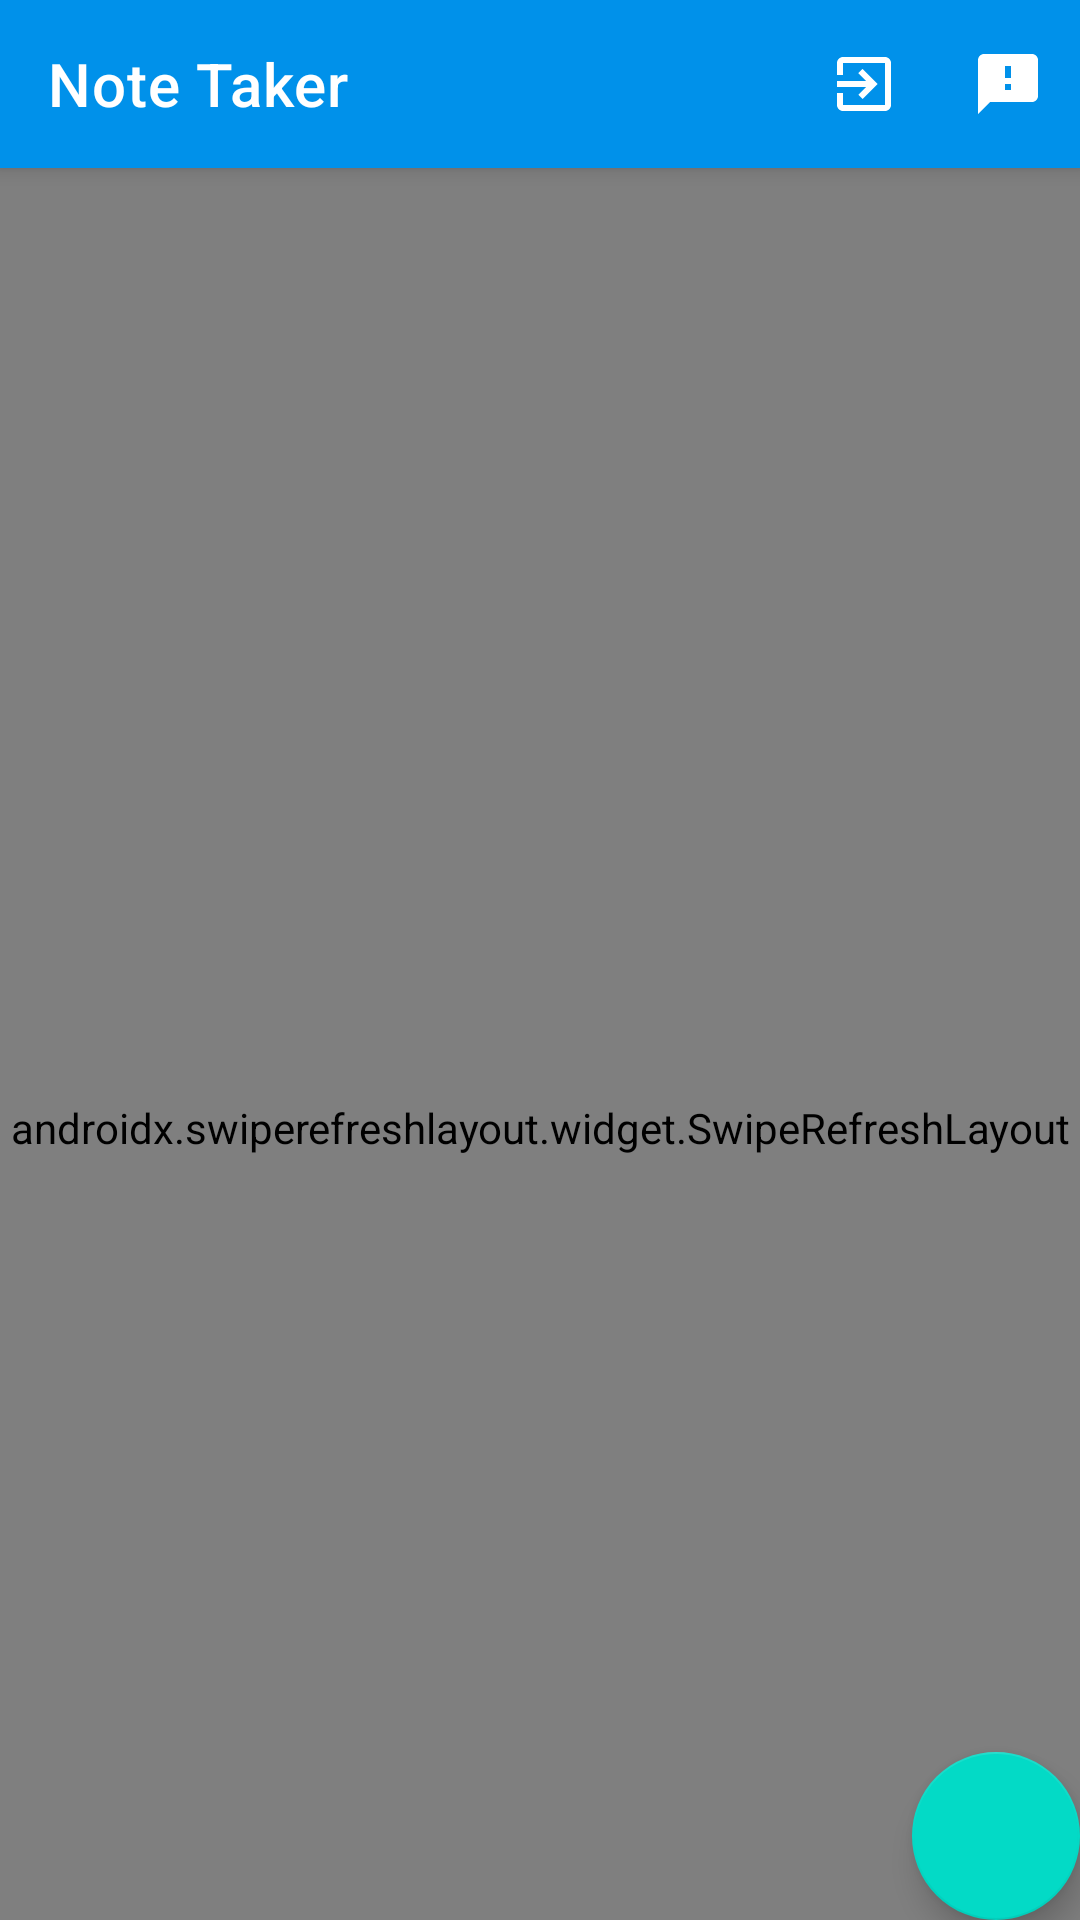

Reconstruct the res/layout file that produces this screen, plus the resources it refers to.
<!-- AndroidManifest.xml: application theme AppTheme -->
<!-- res/layout/activity_main.xml -->
<?xml version="1.0" encoding="utf-8"?>
<androidx.drawerlayout.widget.DrawerLayout xmlns:android="http://schemas.android.com/apk/res/android"
  xmlns:app="http://schemas.android.com/apk/res-auto"
  xmlns:tools="http://schemas.android.com/tools"
  android:id="@+id/drawer"
  android:layout_width="match_parent"
  android:layout_height="match_parent">

  <androidx.coordinatorlayout.widget.CoordinatorLayout
    android:layout_width="match_parent"
    android:layout_height="match_parent"
    tools:context=".MainActivity">

    <com.google.android.material.appbar.AppBarLayout
      android:layout_width="match_parent"
      android:layout_height="wrap_content">

      <com.google.android.material.appbar.MaterialToolbar
        android:id="@+id/appbar_top"
        style="@style/Widget.MaterialComponents.Toolbar.Primary"
        android:layout_width="match_parent"
        android:layout_height="?attr/actionBarSize"
        app:layout_scrollFlags="scroll|enterAlways|snap"
        app:menu="@menu/top_app_bar_menu"
        app:title="@string/app_name"
        app:titleTextColor="@android:color/primary_text_dark" />

    </com.google.android.material.appbar.AppBarLayout>

    <com.google.android.material.floatingactionbutton.FloatingActionButton
      android:id="@+id/fab_add_note"
      android:layout_width="wrap_content"
      android:layout_height="wrap_content"
      android:layout_gravity="bottom|end"
      android:layout_margin="@dimen/fab_margin"
      app:srcCompat="@drawable/ic_add_24dp" />

    <TextView
      android:id="@+id/textview_no_notes"
      android:layout_width="wrap_content"
      android:layout_height="wrap_content"
      android:layout_gravity="center"
      style="@style/TextAppearance.MaterialComponents.Body2"
      android:visibility="invisible"
      android:text="@string/no_notes" />

    <androidx.swiperefreshlayout.widget.SwipeRefreshLayout
      android:id="@+id/swipe_refresh"
      android:layout_width="match_parent"
      android:layout_height="match_parent"
      app:layout_behavior="@string/appbar_scrolling_view_behavior" >

      <androidx.recyclerview.widget.RecyclerView
        android:id="@+id/recyclerview_notes"
        android:layout_width="match_parent"
        android:layout_height="match_parent"
        android:scrollbars="vertical"
        app:layout_behavior="@string/appbar_scrolling_view_behavior" />

    </androidx.swiperefreshlayout.widget.SwipeRefreshLayout>
  </androidx.coordinatorlayout.widget.CoordinatorLayout>
</androidx.drawerlayout.widget.DrawerLayout>
<!-- resources referenced by this layout -->
<resources>
  <string name="app_name">Note Taker</string>
  <string name="no_notes">No Notes</string>
  <style name="AppTheme" parent="Theme.MaterialComponents.DayNight.NoActionBar">
      
      <item name="colorPrimary">@color/colorPrimary</item>
      <item name="colorPrimaryDark">@color/colorPrimaryDark</item>
      <item name="colorAccent">@color/colorAccent</item>
    </style>
  <color name="colorPrimary">#0091ea</color>
  <color name="colorPrimaryDark">#0064b7</color>
  <color name="colorAccent">#64c1ff</color>
</resources>
